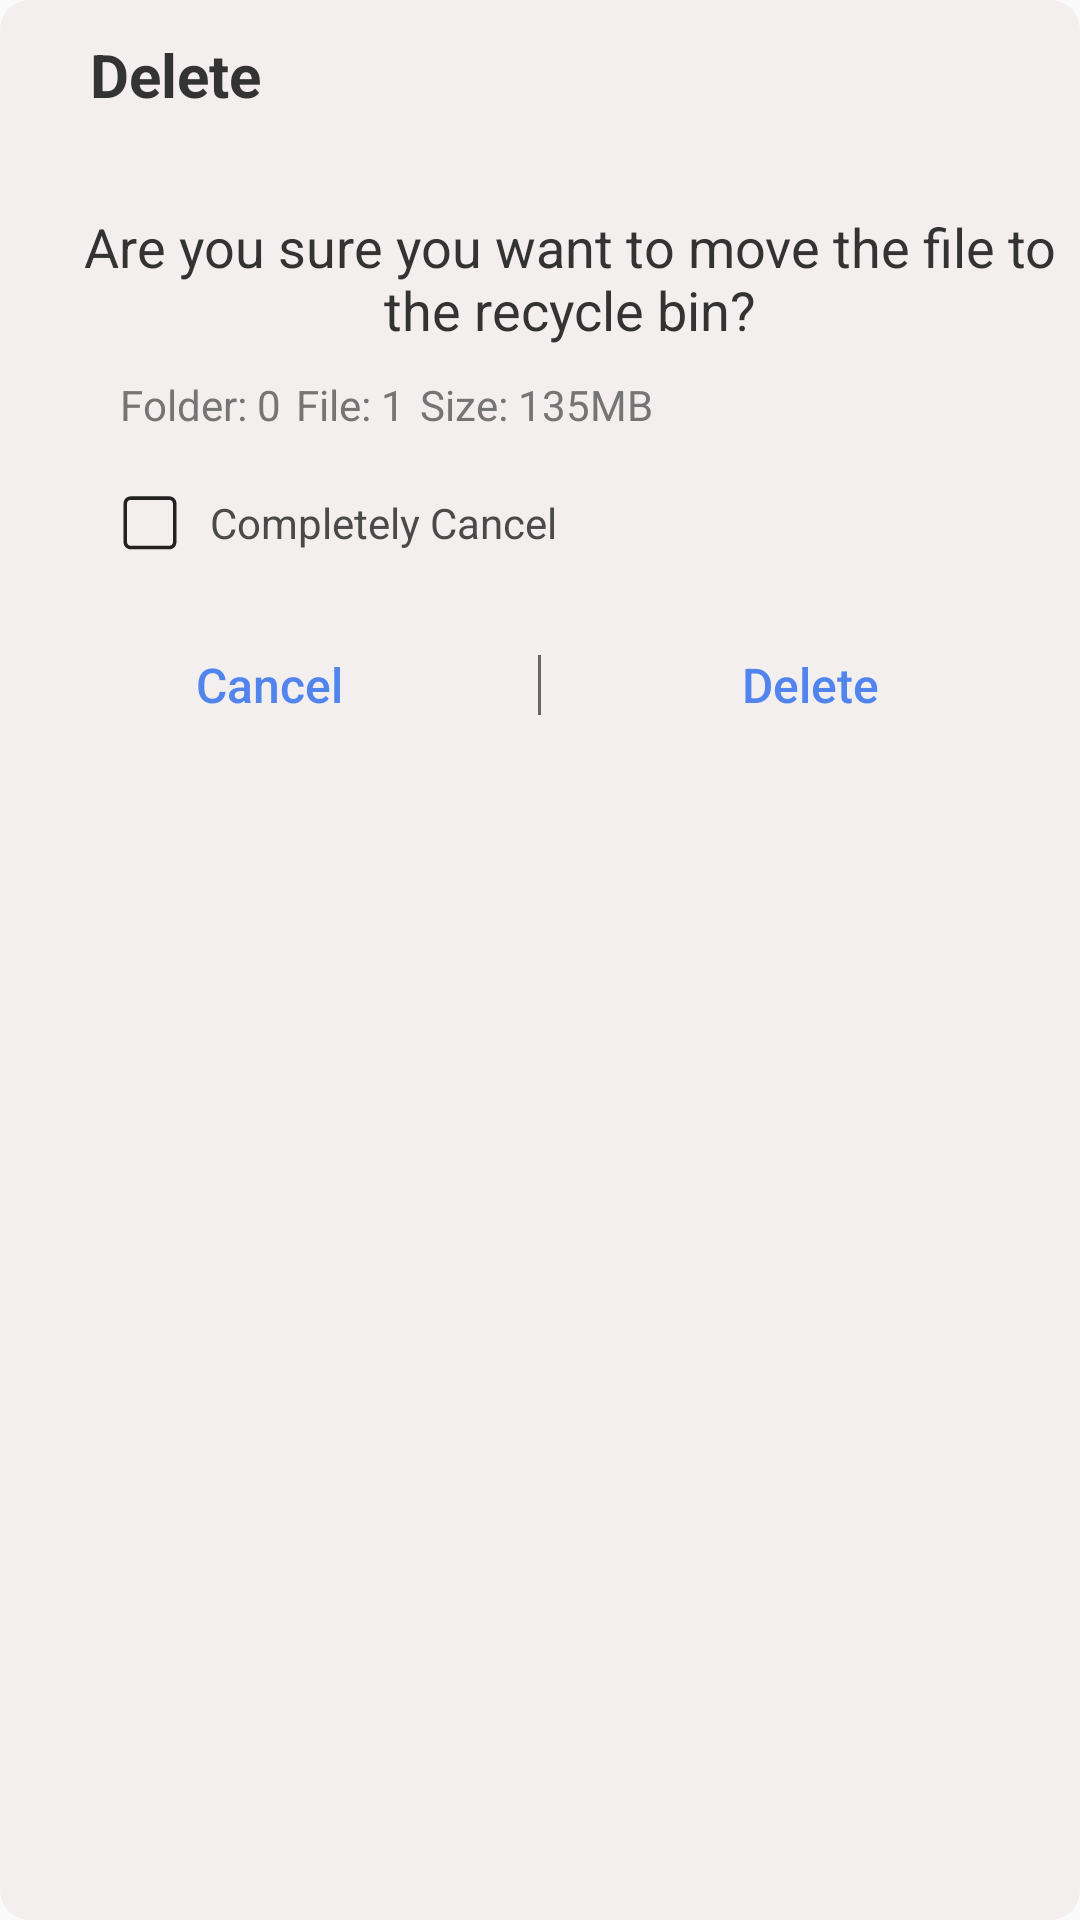

Layout XML and referenced resources for this Android screen:
<!-- AndroidManifest.xml: application theme Theme.TraceFileManager -->
<!-- res/layout/dialog_hint.xml -->
<?xml version="1.0" encoding="utf-8"?>
<RelativeLayout xmlns:android="http://schemas.android.com/apk/res/android"
    android:layout_width="match_parent"
    android:layout_height="wrap_content"
    android:background="@drawable/dialog_shape"
    android:orientation="vertical">

    <LinearLayout
        android:id="@+id/title"
        android:layout_width="match_parent"
        android:layout_height="50dp"
        android:gravity="center_vertical"
        android:orientation="vertical">



        <TextView
            android:id="@+id/dialog_text"
            android:layout_width="match_parent"
            android:layout_height="wrap_content"
            android:layout_marginStart="20dp"
            android:padding="10dp"
            android:textColor="#333333"
            android:textSize="20sp"
            android:textStyle="bold"
            android:text="Delete" />

    </LinearLayout>

    <LinearLayout
        android:id="@+id/layout_context"
        android:layout_width="match_parent"
        android:layout_height="wrap_content"
        android:layout_below="@+id/title"
        android:layout_marginTop="20dp"
        android:layout_marginStart="20dp"
        android:orientation="vertical">
        <TextView
            android:id="@+id/dialog_content"
            android:layout_width="wrap_content"
            android:layout_height="wrap_content"
            android:textColor="#333333"
            android:textSize="18sp"
            android:gravity="center"
            android:text="@string/dialog_content_recycle"
/>

        <LinearLayout
            android:layout_width="match_parent"
            android:layout_height="wrap_content"
            android:layout_marginStart="20dp"
            android:layout_marginTop="10dp"
            android:orientation="horizontal">
            <TextView
                android:id="@+id/folder_count"
                android:layout_width="wrap_content"
                android:layout_height="wrap_content"
                android:text="Folder: 0"
                android:textSize="14dp"
                android:textColor="#757575"/>
            <TextView
                android:id="@+id/file_count"
                android:layout_width="wrap_content"
                android:layout_height="wrap_content"
                android:layout_marginStart="5dp"
                android:text="File: 1"
                android:textSize="14dp"
                android:textColor="#757575"/>

            <TextView
                android:id="@+id/allSize"
                android:layout_width="wrap_content"
                android:layout_height="wrap_content"
                android:layout_marginStart="5dp"
                android:text="Size: 135MB"
                android:textSize="14dp"
                android:textColor="#757575"/>

        </LinearLayout>

        <LinearLayout
            android:id="@+id/layout_cancel"
            android:layout_width="wrap_content"
            android:layout_height="wrap_content"
            android:layout_marginTop="20dp"
            android:layout_marginStart="20dp"
            android:orientation="horizontal">

            <ImageView
                android:id="@+id/ic_select"
                android:layout_width="20dp"
                android:layout_height="20dp"
                android:src="@drawable/ic_select_no"
                android:scaleType="centerCrop"
                android:layout_gravity="center_vertical"/>

            <TextView
                android:layout_width="wrap_content"
                android:layout_height="wrap_content"
                android:text="Completely Cancel"
                android:textColor="#4A4A4A"
                android:gravity="center_vertical"
                android:layout_gravity="center_vertical"
                android:layout_marginStart="10dp"/>


        </LinearLayout>


    </LinearLayout>

    <LinearLayout
        android:layout_width="match_parent"
        android:layout_height="wrap_content"
        android:layout_below="@+id/layout_context"
        android:layout_marginTop="20dp"
        android:orientation="horizontal">

        <Button
            android:id="@+id/dialog_Cancel"
            android:layout_width="0dp"
            android:layout_weight="1"
            android:layout_height="wrap_content"
            android:layout_gravity="center_horizontal"
            android:background="@drawable/button_ripple"
            android:textColor="#5185ED"
            android:textSize="16sp"
            android:textAllCaps="false"
            android:text="Cancel" />
<View
    android:layout_width="1dp"
    android:layout_height="20dp"
    android:background="#676767"
    android:layout_gravity="center_vertical"/>
        <Button
            android:id="@+id/dialog_Delete"
            android:layout_width="0dp"
            android:layout_weight="1"
            android:layout_height="match_parent"
            android:layout_gravity="center_horizontal"
            android:background="@drawable/button_ripple"
            android:textColor="#5185ED"
            android:textSize="16sp"
            android:gravity="center"
            android:textAllCaps="false"
            android:text="Delete" />


    </LinearLayout>


</RelativeLayout>
<!-- resources referenced by this layout -->
<resources>
  <!-- drawable button_ripple (drawable) -->
  <?xml version="1.0" encoding="utf-8"?>
  <ripple xmlns:android="http://schemas.android.com/apk/res/android"
      android:color="#C2C2C2">
  
      <item
          android:drawable="@color/my_title"
          android:id="@android:id/mask"
          />
  </ripple>
  <!-- drawable dialog_shape (drawable) -->
  <?xml version="1.0" encoding="utf-8"?>
  <shape xmlns:android="http://schemas.android.com/apk/res/android"
      android:shape="rectangle" >
  
      
      <solid android:color="#F4EFEF" />
  
      
      
      <corners android:radius="10dip" />
  
  
  </shape>
  <!-- drawable ic_select_no (drawable) -->
  <vector xmlns:android="http://schemas.android.com/apk/res/android"
      android:width="200dp"
      android:height="200dp"
      android:viewportWidth="1024"
      android:viewportHeight="1024">
    <path
        android:pathData="M120.47,177.69v662.59c0,30.12 24.09,60.24 60.24,60.24h662.59c30.12,0 60.24,-24.09 60.24,-60.24v-662.59c0,-30.12 -24.09,-60.24 -60.24,-60.24h-662.59c-36.14,0 -60.24,30.12 -60.24,60.24zM60.24,177.69c0,-66.26 54.21,-120.47 120.47,-120.47h662.59c66.26,0 120.47,54.21 120.47,120.47v662.59c0,66.26 -54.21,120.47 -120.47,120.47h-662.59c-66.26,0 -120.47,-54.21 -120.47,-120.47v-662.59z"
        android:fillColor="#222222"/>
  </vector>
  <string name="dialog_content_recycle">Are you sure you want to move the file to the recycle bin?</string>
  <style name="Theme.TraceFileManager" parent="Theme.MaterialComponents.DayNight.NoActionBar.Bridge">
          
          <item name="colorPrimary">@color/purple_500</item>
          <item name="colorPrimaryVariant">@color/purple_700</item>
          <item name="colorOnPrimary">@color/white</item>
          
          <item name="colorSecondary">@color/teal_200</item>
          <item name="colorSecondaryVariant">@color/teal_700</item>
          <item name="colorOnSecondary">@color/black</item>
  
          
          <item name="android:statusBarColor">@android:color/transparent</item>
  
          
          <item name="android:windowTranslucentNavigation">true</item>
  
          <item name="android:windowDrawsSystemBarBackgrounds">true</item>
  
          <item name="android:windowLightStatusBar" tools:targetApi="m">true</item>
      </style>
  <color name="my_title">#2E70FF</color>
  <color name="purple_500">#FF6200EE</color>
  <color name="purple_700">#FF3700B3</color>
  <color name="white">#FFFFFFFF</color>
  <color name="teal_200">#FF03DAC5</color>
  <color name="teal_700">#FF018786</color>
  <color name="black">#FF000000</color>
</resources>
